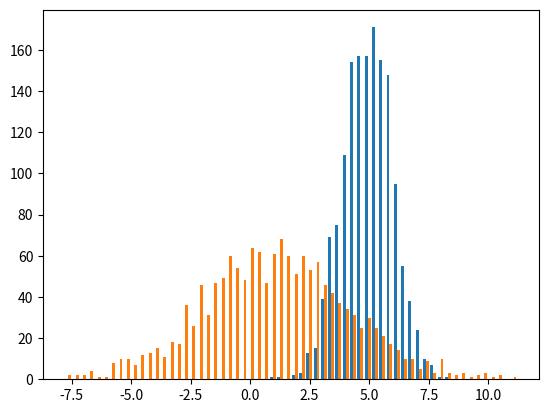

This figure's Python source:
""" module summary """

import time
import numpy as np
from numpy.typing import NDArray
import matplotlib.pyplot as plt


####  Point-to-point distance functions  ##########
def euclidean_dist(a: NDArray[np.float64], b: NDArray[np.float64]) -> np.float64:
    """ [redacted]

    Args:
        a (NDArray[np.float64]): N-dimensional point A
        b (NDArray[np.float64]): N-dimensional point B

    Returns:
        np.float64: euclidean distance between points A and B
    """
    c = np.sqrt(np.sum((b - a) ** 2))
    return c


def cosine_similarity(a: NDArray[np.float64], b: NDArray[np.float64]) -> np.float64:
    """ [redacted]

    Args:
        a (NDArray[np.float64]): N-dimensional vector/point A
        b (NDArray[np.float64]): N-dimensional vector/point B

    Returns:
        np.float64: euclidean distance between points A and B
    """
    magnitude_a = np.sqrt(np.sum(a**2))
    magnitude_b = np.sqrt(np.sum(b**2))
    csim = np.dot(a, b) / (magnitude_a * magnitude_b)
    return csim


def manhattan_dist(a: NDArray[np.float64], b: NDArray[np.float64]) -> np.float64:
    """ [redacted]

    Args:
        a (NDArray[np.float64]): N-dimensional point A
        b (NDArray[np.float64]): N-dimensional point B

    Returns:
        np.float64: manhattan distance between points A and B
    """
    mand = np.sum(np.abs(b - a))
    return mand


def minkowski_dist(
    a: NDArray[np.float64], b: NDArray[np.float64], p: float
) -> np.float64:
    """ [redacted]

    Args:
        a (NDArray[np.float64]): N-dimensional point A
        b (NDArray[np.float64]): N-dimensional point A=B
        p (float): pth root

    Returns:
        np.float64: p-th root minkowski distance between points A and B
    """
    mink = np.sum(np.abs(b - a) ** p) ** (1 / p)
    return mink


####  Point-to-distribution distance functions  ##########
def mahalinobis_dist(
    y: NDArray[np.float64], x: NDArray[np.float64], sqrt_calc: bool = True
) -> np.float64:
    """ [redacted]

    Args:
        y (NDArray[np.float64]): N-dimensional point
        x (NDArray[np.float64]): N-dimensional target cluster of points

    Returns:
        float: mahalinobis distance of point y to distribution x (exponent of multivariate gaussian)
    """
    mu = np.mean(x, axis=0)
    dist = ((y - mu) @ np.linalg.inv(np.cov(x.T))) @ (y - mu).T
    if not sqrt_calc:
        return dist
    return np.sqrt(dist)


####  Distribution-to-distribution distance functions  ##########
def kl_divergence(p: NDArray[np.float64], q: NDArray[np.float64]) -> np.float64:
    """ [redacted]

    Args:
        p (NDArray[np.float64]): PMF of distribution p
        q (NDArray[np.float64]): PMF of distribution q

    Returns:
        np.float64:  KL divergence KL(p||q)
    """
    epsilon = 1e-12
    p = np.abs(p) + epsilon
    q = np.abs(q) + epsilon
    return np.sum(p * (np.log(p) - np.log(q)))


####  Distribution-to-distribution distance functions  ##########
def kl_div_bidirectional(p: NDArray[np.float64], q: NDArray[np.float64]) -> np.float64:
    """ [redacted]

    Args:
        p (NDArray[np.float64]): PMF of distribution p
        q (NDArray[np.float64]): PMF of distribution q

    Returns:
        np.float64: Jeffreys bi-directional KL divergence KL(p||q) + KL(q||p)
    """
    epsilon = 1e-12
    p = np.abs(p) + epsilon
    q = np.abs(q) + epsilon
    jeffreys = np.sum(p * (np.log(p) - np.log(q)) + q * (np.log(q) - np.log(p)))
    return jeffreys


def kl_div_gaussian1d(mu1: float, v1: float, mu2: float, v2: float) -> float:
    """ [redacted]

    Args:
        mu1 (float): _description_
        v1 (float): _description_
        mu2 (float): _description_
        v2 (float): _description_

    Returns:
        float: _description_
    """
    return np.log(v2 / v1) + ((v1 + (mu1 - mu2) ** 2) / (2 * v2)) - 0.5


def kl_div_gaussian1d_bidirectional(
    mu1: float, v1: float, mu2: float, v2: float
) -> float:
    """ [redacted]

    Args:
        mu1 (float): _description_
        v1 (float): _description_
        mu2 (float): _description_
        v2 (float): _description_

    Returns:
        float: _description_
    """
    jeffreys = kl_div_gaussian1d(mu1=mu1, v1=v1, mu2=mu2, v2=v2) + kl_div_gaussian1d(
        mu1=mu2, v1=v2, mu2=mu1, v2=v1
    )
    return jeffreys


def bhattacharyya_dist(mu1: float, v1: float, mu2: float, v2: float) -> float:
    """ [redacted]
    Args:
        mu1 (float): mean of distribution 1
        v1 (float): variance of distribution 1
        mu2 (float): mean of distribution 2
        v2 (float): variance of distribution 2

    Returns:
        float: Bhattacharyya distance
    """
    part1 = 0.25 * np.log(0.25 * (v1 / v2 + v2 / v1 + 2))
    part2 = 0.25 * (((mu1 - mu2) ** 2) / (v1 + v2))
    return part1 + part2


def fisher_dist(mu1: float, v1: float, mu2: float, v2: float) -> float:
    """ [redacted]
        Note: Be aware that fisher_dist always = 0 if means are same,
        whereas bhat_dist only = 0 when means and vaiances are same.

    Args:
        mu1 (float): mean of distribution 1
        v1 (float): variance of distribution 1
        mu2 (float): mean of distribution 2
        v2 (float): variance of distribution 2

    Returns:
        float: Fisher distance

    """
    fish = ((mu1 - mu2) ** 2) / (v1 + v2)
    return fish


def entropy(hist1: NDArray[np.float64]) -> np.float64:
    """ [redacted]

    Args:
        hist1 (NDArray[np.float64]): an N-D histogram or PMF

    Returns:
        np.float64: entropy of the ditribution
    """
    hist1 = hist1 / np.sum(hist1)
    nz_probs = [-p * np.log(p) for p in hist1 if p > 1e-12]
    entrp = np.sum(nz_probs)
    return entrp


def minmax_scaling(
    data: NDArray[np.float64], max_val: float = 255
) -> NDArray[np.float64]:
    """_summary_

    Args:
        data (NDArray[np.float64]): N-D data
        max_val (float, optional): max desired output value. Defaults to 255.

    Returns:
        NDArray[np.float64]: data min-max scaled in range [0, max_val]
    """
    return max_val * (data - data.min) / (data.max - data.min)


# returns joint histogram of 2 image sections
def joint_histogram_2d(
    patch1: NDArray[np.float64], patch2: NDArray[np.float64], bins: float = 255.0
) -> NDArray[np.float64]:
    """Computes joint histogram of 2 image sections/patches
    Args:
        img1 (NDArray[np.float64]): image patch 1
        img2 (NDArray[np.float64]): image patch 2
        bins (float): number of bins
    Returns:
        NDArray[np.float64]: joint_histogram
    """
    patch1 = minmax_scaling(patch1, max_val=bins).astype(np.uint8)
    patch2 = minmax_scaling(patch2, max_val=bins).astype(np.uint8)

    joint_histogram = np.zeros(bins, bins)
    for i in range(patch1.shape[0]):
        for j in range(patch1.shape[1]):
            joint_histogram[patch2[i, j], patch1[i, j]] += 1
    return joint_histogram


def mutual_info(image1: NDArray[np.float64], image2: NDArray[np.float64]) -> float:
    """_summary_

    Args:
        image1 (NDArray[np.float64]): image/patch
        image2 (NDArray[np.float64]): another image/patch for comparison

    Returns:
        float: mutual information between the two images/patches
    """
    joint_hist = joint_histogram_2d(image1, image2)
    joint_entropy = entropy(joint_hist)
    hist1 = np.sum(joint_hist, axis=0)
    hist2 = np.sum(joint_hist, axis=1)
    entropy1 = entropy(hist1)
    entropy2 = entropy(hist2)
    mut_info = entropy1 + entropy2 - joint_entropy
    return mut_info


def main() -> None:
    """_summary_

    Returns:
        _type_: _description_
    """
    point1 = np.array([3.25, 9.1, -2.7])
    point2 = np.array([-5.1, 0.95, 1.42])
    cluster1 = [5, 9, 3] + 1 * np.random.randn(1500, 3)
    cluster2 = [1, 1, 0] + 3 * np.random.randn(1500, 3)
    c1_1d = cluster1[:, 0]
    c2_1d = cluster2[:, 0]
    mu_a = np.mean(c1_1d)
    var_a = np.var(c1_1d)
    mu_b = np.mean(c2_1d)
    var_b = np.var(c2_1d)

    dists, _, _ = plt.hist([c1_1d, c2_1d], bins=62)
    # plt.show()

    distr_a = dists[0] / np.sum(dists[0])
    distr_b = dists[1] / np.sum(dists[1])

    print("\n  Point to point distances:")
    print(f"{cosine_similarity(point1, point2) = :.7f}")
    print(f"{manhattan_dist(point1, point2) = :.7f}")
    print(f"{euclidean_dist(point1, point2) = :.7f}")
    print(f"{minkowski_dist(point1, point2, 7) = :.7f}\n")

    print("\n  Point to cluster distances:")
    print(f"{mahalinobis_dist(point1, cluster1, sqrt_calc=False) = :.7f}")
    print(f"{mahalinobis_dist(point1, cluster2, sqrt_calc=False) = :.7f}\n")

    print("\n  Cluster to cluster distances:")
    print(f"{fisher_dist(mu_a, var_a, mu_b, var_b) = :.7f}")
    print(f"{bhattacharyya_dist(mu_a, var_a, mu_b, var_b) = :.3f}")
    print(f"{kl_divergence(distr_a, distr_b) = :.3f}")
    print(f"{kl_div_gaussian1d(mu_a, var_a, mu_b, var_b) = :.3f}\n")

    # plt.figure()
    # plt.scatter(cluster1[:, 0], cluster1[:, 1])
    # plt.scatter(cluster2[:, 0], cluster2[:, 1])
    # plt.show()


if __name__ == "__main__":
    t0 = time.time()
    main()
    print(f"Program took {time.time() - t0:.3f} seconds")
